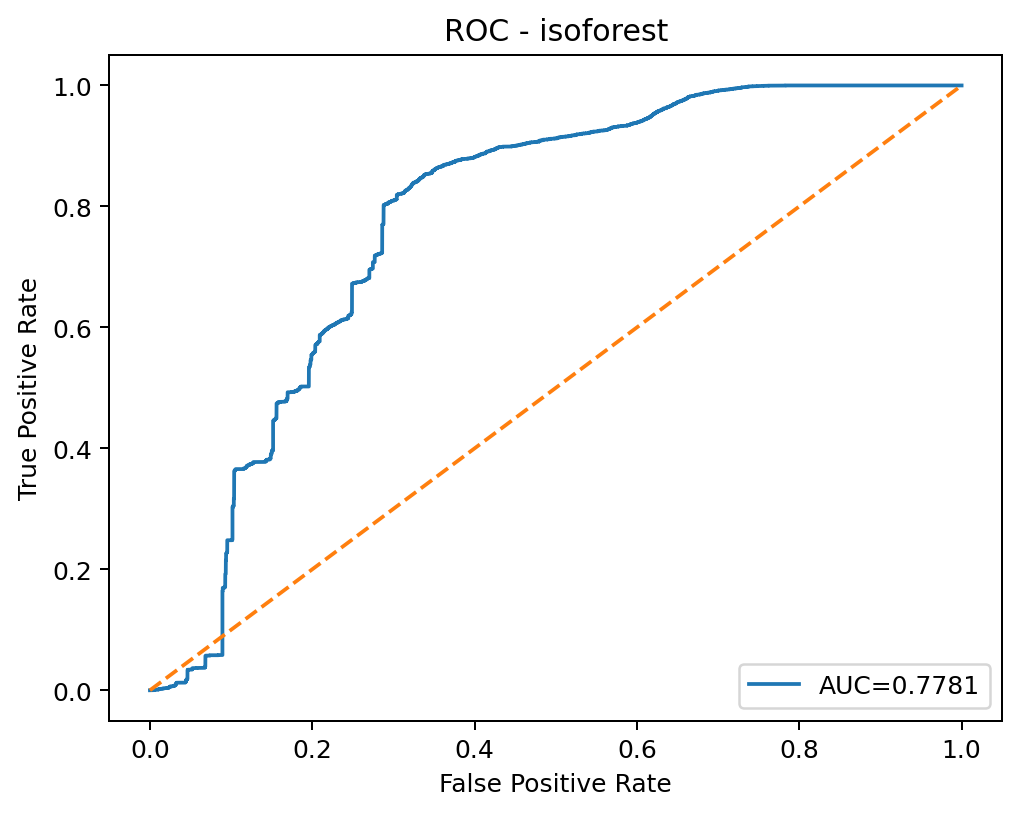

Values plotted in this chart, from the file beside it:
threshold, fpr, tpr
inf, 0.0, 0.0
0.1901, 0.000675, 0.0
0.1782, 0.0008036, 0.0
0.1764, 0.0009322, 0.0
0.1763, 0.0009644, 0.0
0.1757, 0.001061, 0.0
0.175, 0.001318, 0.0
0.1747, 0.001414, 0.0
0.1746, 0.001447, 0.0
0.1745, 0.001575, 0.0
0.1742, 0.001832, 0.0
0.174, 0.001864, 0.0
0.1738, 0.002057, 0.0
0.1738, 0.002089, 0.0
0.1733, 0.002379, 0.0
0.1727, 0.002411, 0.0
0.1725, 0.002797, 0.0
0.1608, 0.003086, 0.0
0.1594, 0.003311, 0.0
0.1589, 0.003697, 0.0
0.1583, 0.003825, 0.0
0.1579, 0.003857, 0.0
0.1578, 0.00434, 0.0
0.1566, 0.0045, 0.0
0.1562, 0.0045, 0.0001618
0.1553, 0.004532, 0.0001618
0.1553, 0.004532, 0.0003236
0.1526, 0.004629, 0.0003236
0.1525, 0.004629, 0.0004854
0.1466, 0.005304, 0.0004854
0.1466, 0.005368, 0.0004854
0.1451, 0.005722, 0.0004854
0.1447, 0.00585, 0.0004854
0.1446, 0.005947, 0.0004854
0.1446, 0.005979, 0.0004854
0.1441, 0.005979, 0.0008091
0.1415, 0.006622, 0.0008091
0.1411, 0.006686, 0.0008091
0.141, 0.007458, 0.0008091
0.1408, 0.007811, 0.0008091
0.1407, 0.007843, 0.0008091
0.1407, 0.009418, 0.0008091
0.1401, 0.009676, 0.0008091
0.1399, 0.009676, 0.001133
0.1393, 0.009836, 0.001133
0.1392, 0.009836, 0.001294
0.1383, 0.01013, 0.001294
0.1382, 0.01013, 0.001456
0.1351, 0.01151, 0.001456
0.1351, 0.01157, 0.001456
0.1346, 0.0118, 0.001456
0.1344, 0.0118, 0.001618
0.1343, 0.01183, 0.001618
0.1343, 0.01183, 0.00178
0.1342, 0.01189, 0.00178
0.1342, 0.01189, 0.001942
0.1341, 0.01193, 0.001942
0.134, 0.01199, 0.001942
0.1336, 0.01228, 0.001942
0.1336, 0.01228, 0.002104
... 5,789 more rows
